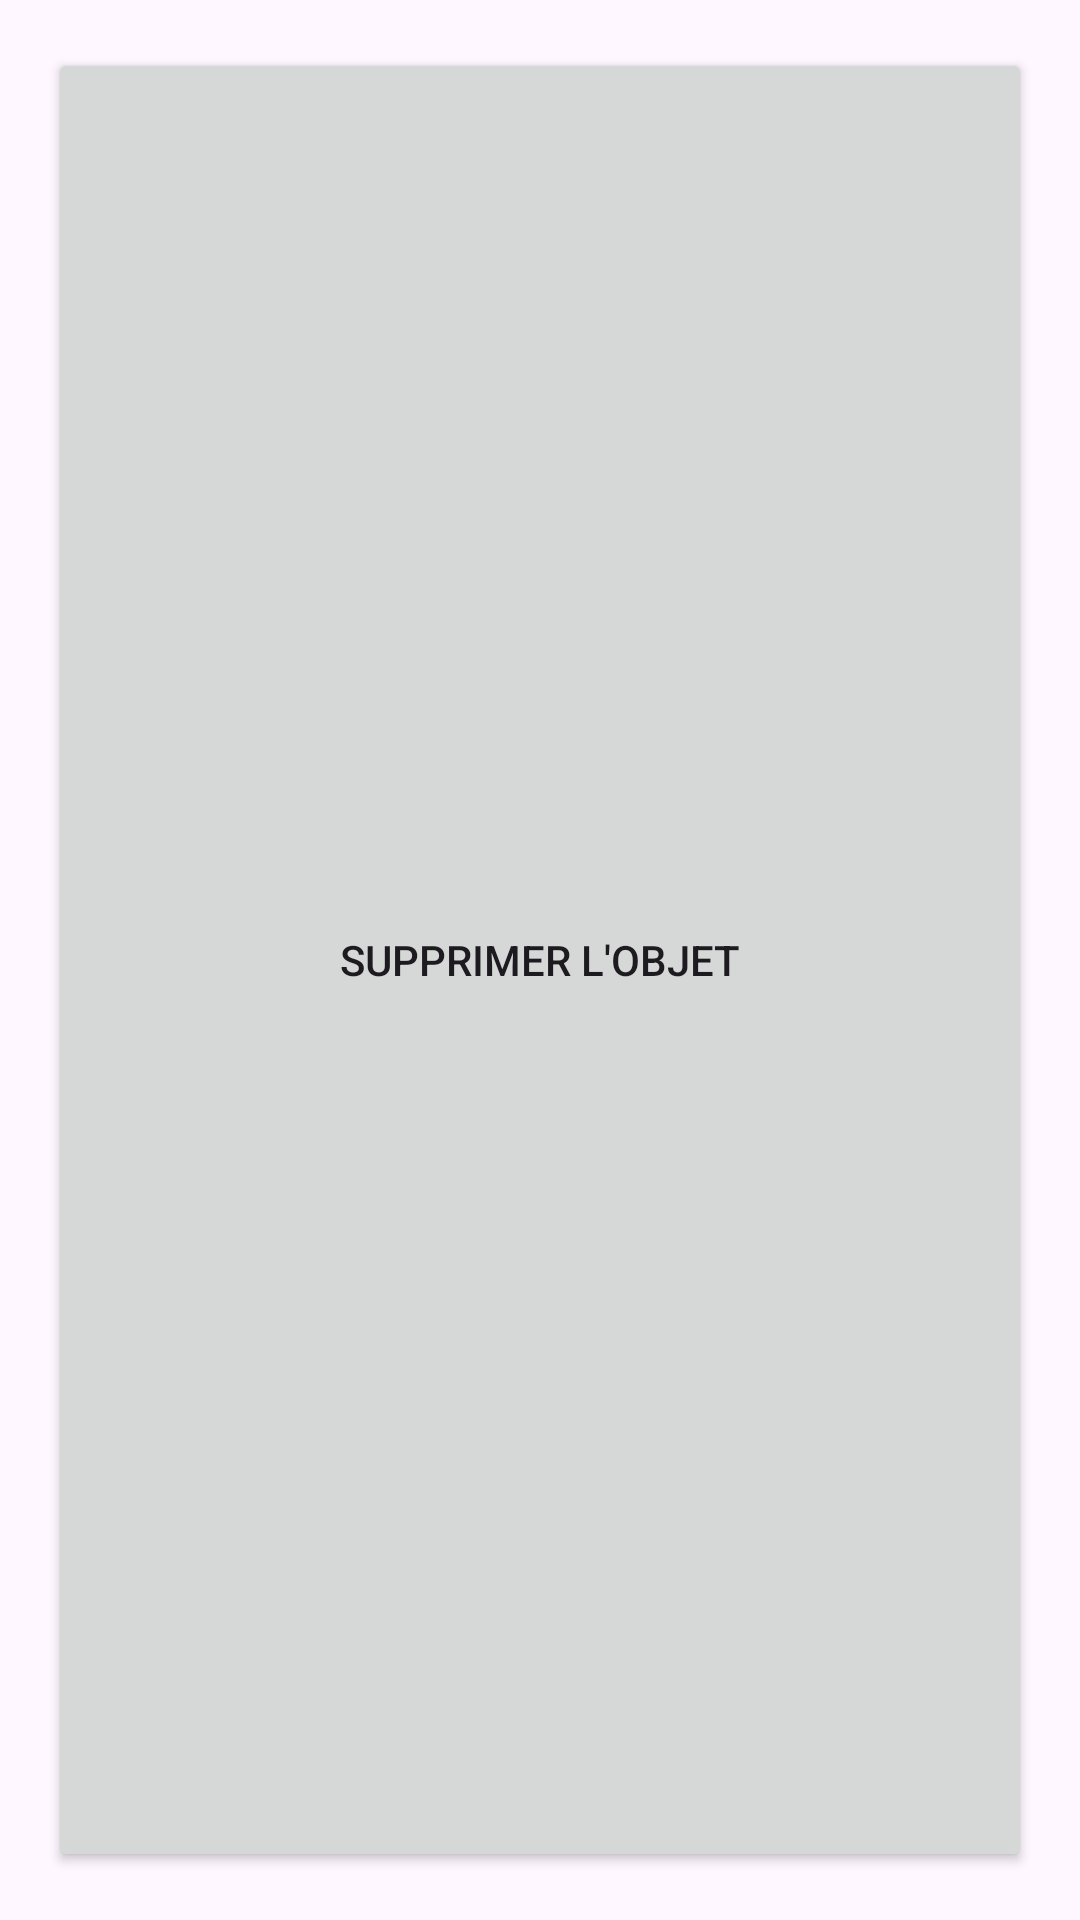

Reconstruct the res/layout file that produces this screen, plus the resources it refers to.
<!-- AndroidManifest.xml: application theme Theme.NetwokKT -->
<!-- res/layout/context_menu_layout.xml -->
<LinearLayout xmlns:android="http://schemas.android.com/apk/res/android"
    android:layout_width="match_parent"
    android:layout_height="wrap_content"
    android:orientation="vertical"
    android:padding="16dp"
    android:gravity="center_vertical">

    <Button
        android:id="@+id/deleteNode"
        android:layout_width="match_parent"
        android:layout_height="match_parent"
        android:layout_gravity="center_horizontal"
        android:text="Supprimer l'objet" />

    <Button
        android:id="@+id/deleteArc"
        android:layout_width="match_parent"
        android:layout_height="match_parent"
        android:layout_gravity="center_horizontal"
        android:text="Supprimer la connection" />

    <Button
        android:id="@+id/modifyNode"
        android:layout_width="match_parent"
        android:layout_height="match_parent"
        android:layout_gravity="center_horizontal"
        android:text="Modifier l'objet" />

    <Button
        android:id="@+id/modifyArc"
        android:layout_width="match_parent"
        android:layout_height="match_parent"
        android:layout_gravity="center_horizontal"
        android:text="Modifier connection" />

</LinearLayout>
<!-- resources referenced by this layout -->
<resources>
  <style name="Theme.NetwokKT" parent="Base.Theme.NetwokKT" />
  <style name="Base.Theme.NetwokKT" parent="Theme.Material3.DayNight.NoActionBar">
          
          
      </style>
</resources>
